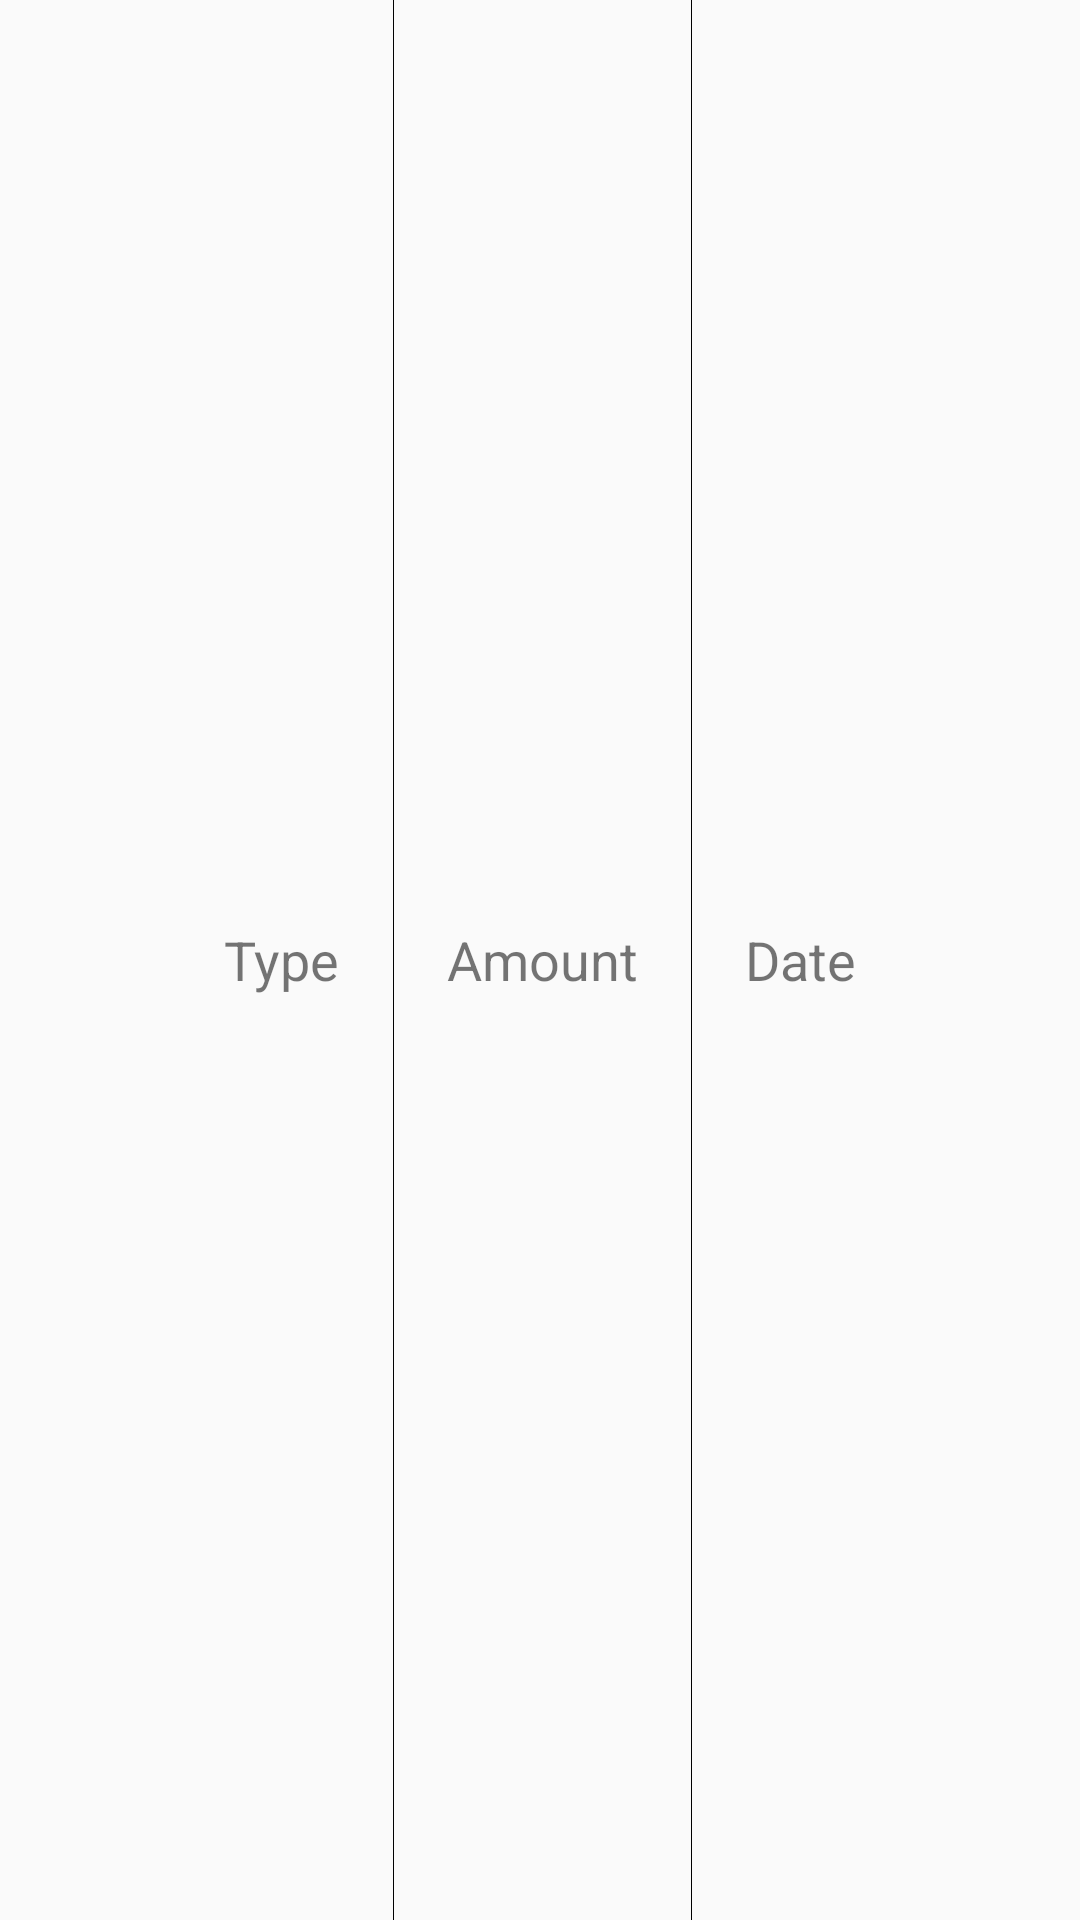

Here is an Android app screen rendered from its layout file. Give the layout XML and the strings, colors and styles it references.
<!-- AndroidManifest.xml: application theme AppTheme.NoActionBar -->
<!-- res/layout/thread_tx_row.xml -->
<?xml version="1.0" encoding="utf-8"?>
<TableRow xmlns:android="http://schemas.android.com/apk/res/android"
    android:id="@+id/rowHeader"
    android:divider="@color/black"
    android:gravity="center"
    android:showDividers="middle">
        <TextView
            android:layout_width="wrap_content"
            android:layout_height="wrap_content"
            android:padding="18dp"
            android:text="Type"
            android:textSize="18sp"
            android:id="@+id/tvType"
            />

        <TextView
            android:layout_width="wrap_content"
            android:layout_height="wrap_content"
            android:padding="18dp"
            android:text="Amount"
            android:id="@+id/tvAmount"
            android:textSize="18sp" />

        <TextView
            android:layout_width="wrap_content"
            android:layout_height="wrap_content"
            android:padding="18dp"
            android:text="Date"
            android:id="@+id/tvDate"
            android:textSize="18sp" />
</TableRow>
<!-- resources referenced by this layout -->
<resources>
  <color name="black">#FF000000</color>
  <style name="AppTheme.NoActionBar" parent="Theme.AppCompat.Light.DarkActionBar">
          <item name="fullscreenBackgroundColor">@color/light_blue_600</item>
          <item name="fullscreenTextColor">@color/light_blue_A200</item>
          <item name="android:windowNoTitle">true</item>
          <item name="android:windowFullscreen">true</item>
          <item name="android:fitsSystemWindows">true</item>
          <item name="android:statusBarColor">#50000000</item>
          <item name="android:navigationBarColor">#50000000</item>
          <item name="android:actionBarStyle">@style/FullscreenActionBarStyle</item>
      </style>
  <color name="light_blue_600">#FF039BE5</color>
  <color name="light_blue_A200">#FF40C4FF</color>
  <style name="FullscreenActionBarStyle" parent="Widget.AppCompat.ActionBar">
          <item name="android:background">@android:color/transparent</item>
      </style>
</resources>
